Run: headless pygame with SDL's dummy video driver; simulated clock (each Clock.tick advances the game by its frame time, no real sleeping); random seed 0; keys injected as events and as key.get_pressed() state; no mouse input.
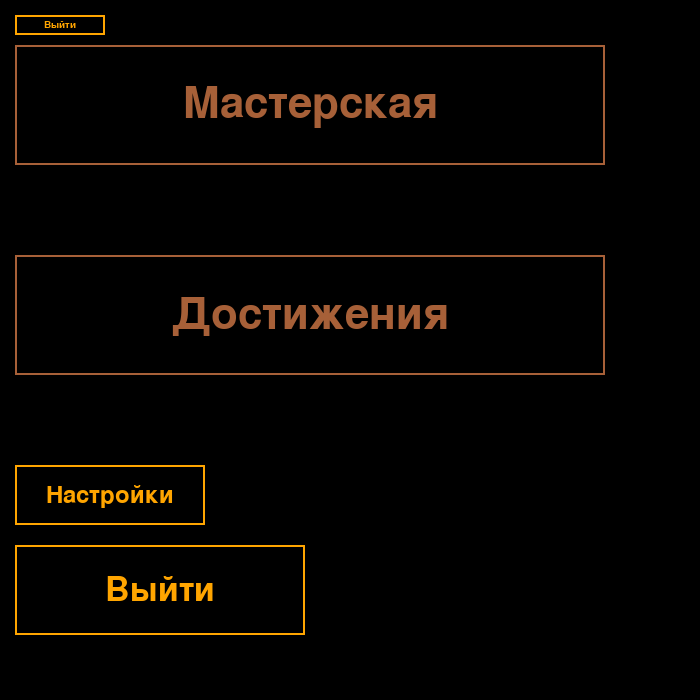
Frame 1 of 4 · flips 1–60 · no input
Frame 2 of 4 · flips 61–180 · tapped SPACE, RETURN · held RIGHT (→), D · screen unchanged from frame 1, image omitted
Frame 3 of 4 · flips 181–300 · held DOWN (↓), S · screen unchanged from frame 2, image omitted
Frame 4 of 4 · flips 301–420 · held LEFT (←), A, UP (↑), W · screen unchanged from frame 3, image omitted

The pygame program that drew these frames:

import pygame


class Button(pygame.sprite.Sprite):
    def __init__(self, screen, text,
                 dist: tuple[int, int],
                 size: tuple[int, int],
                 color: tuple[int, int, int] | pygame.Color,
                 *group):
        super().__init__(*group)

        self.screen = screen
        self.text = text
        self.dist = dist
        self.color = color
        self.size = self.width, self.height = size

        self.draw()

    def draw(self):
        surface = pygame.Surface((self.width, self.height))
        surface.fill(pygame.Color("black"))

        font = pygame.font.Font(None, int(self.size[1] * 0.5))
        text = font.render(self.text, True, self.color)
        text_x = self.width // 2 - text.get_width() // 2
        text_y = self.height // 2 - text.get_height() // 2

        surface.blit(text, (text_x, text_y))
        pygame.draw.rect(surface, self.color, (5, 5, self.width - 10, self.height - 10), 2)
        self.screen.blit(surface, self.dist)


DISPLAY_SIZE = DISPLAY_WIDTH, DISPLAY_HEIGHT = 700, 700
FPS = 100
ALL_SPRITES = pygame.sprite.Group()


def main():
    pygame.init()
    clock = pygame.time.Clock()
    screen = pygame.display.set_mode(DISPLAY_SIZE)
    screen.fill(pygame.Color("black"))
    buttons = pygame.sprite.Group()
    new_button = Button(screen, "Выйти", (10, 10), (100, 30), pygame.Color("orange"), buttons)
    new_button = Button(screen, "Мастерская", (10, 40), (600, 130), (167, 96, 56), buttons)
    new_button = Button(screen, "Достижения", (10, 250), (600, 130), (167, 96, 56), buttons)
    new_button = Button(screen, "Настройки", (10, 460), (200, 70), pygame.Color("orange"), buttons)
    new_button = Button(screen, "Выйти", (10, 540), (300, 100), pygame.Color("orange"), buttons)

    running = True
    while running:
        for event in pygame.event.get():
            if event.type == pygame.QUIT:
                running = False

        pygame.display.flip()
        clock.tick(FPS)

    pygame.quit()


if __name__ == '__main__':
    main()
